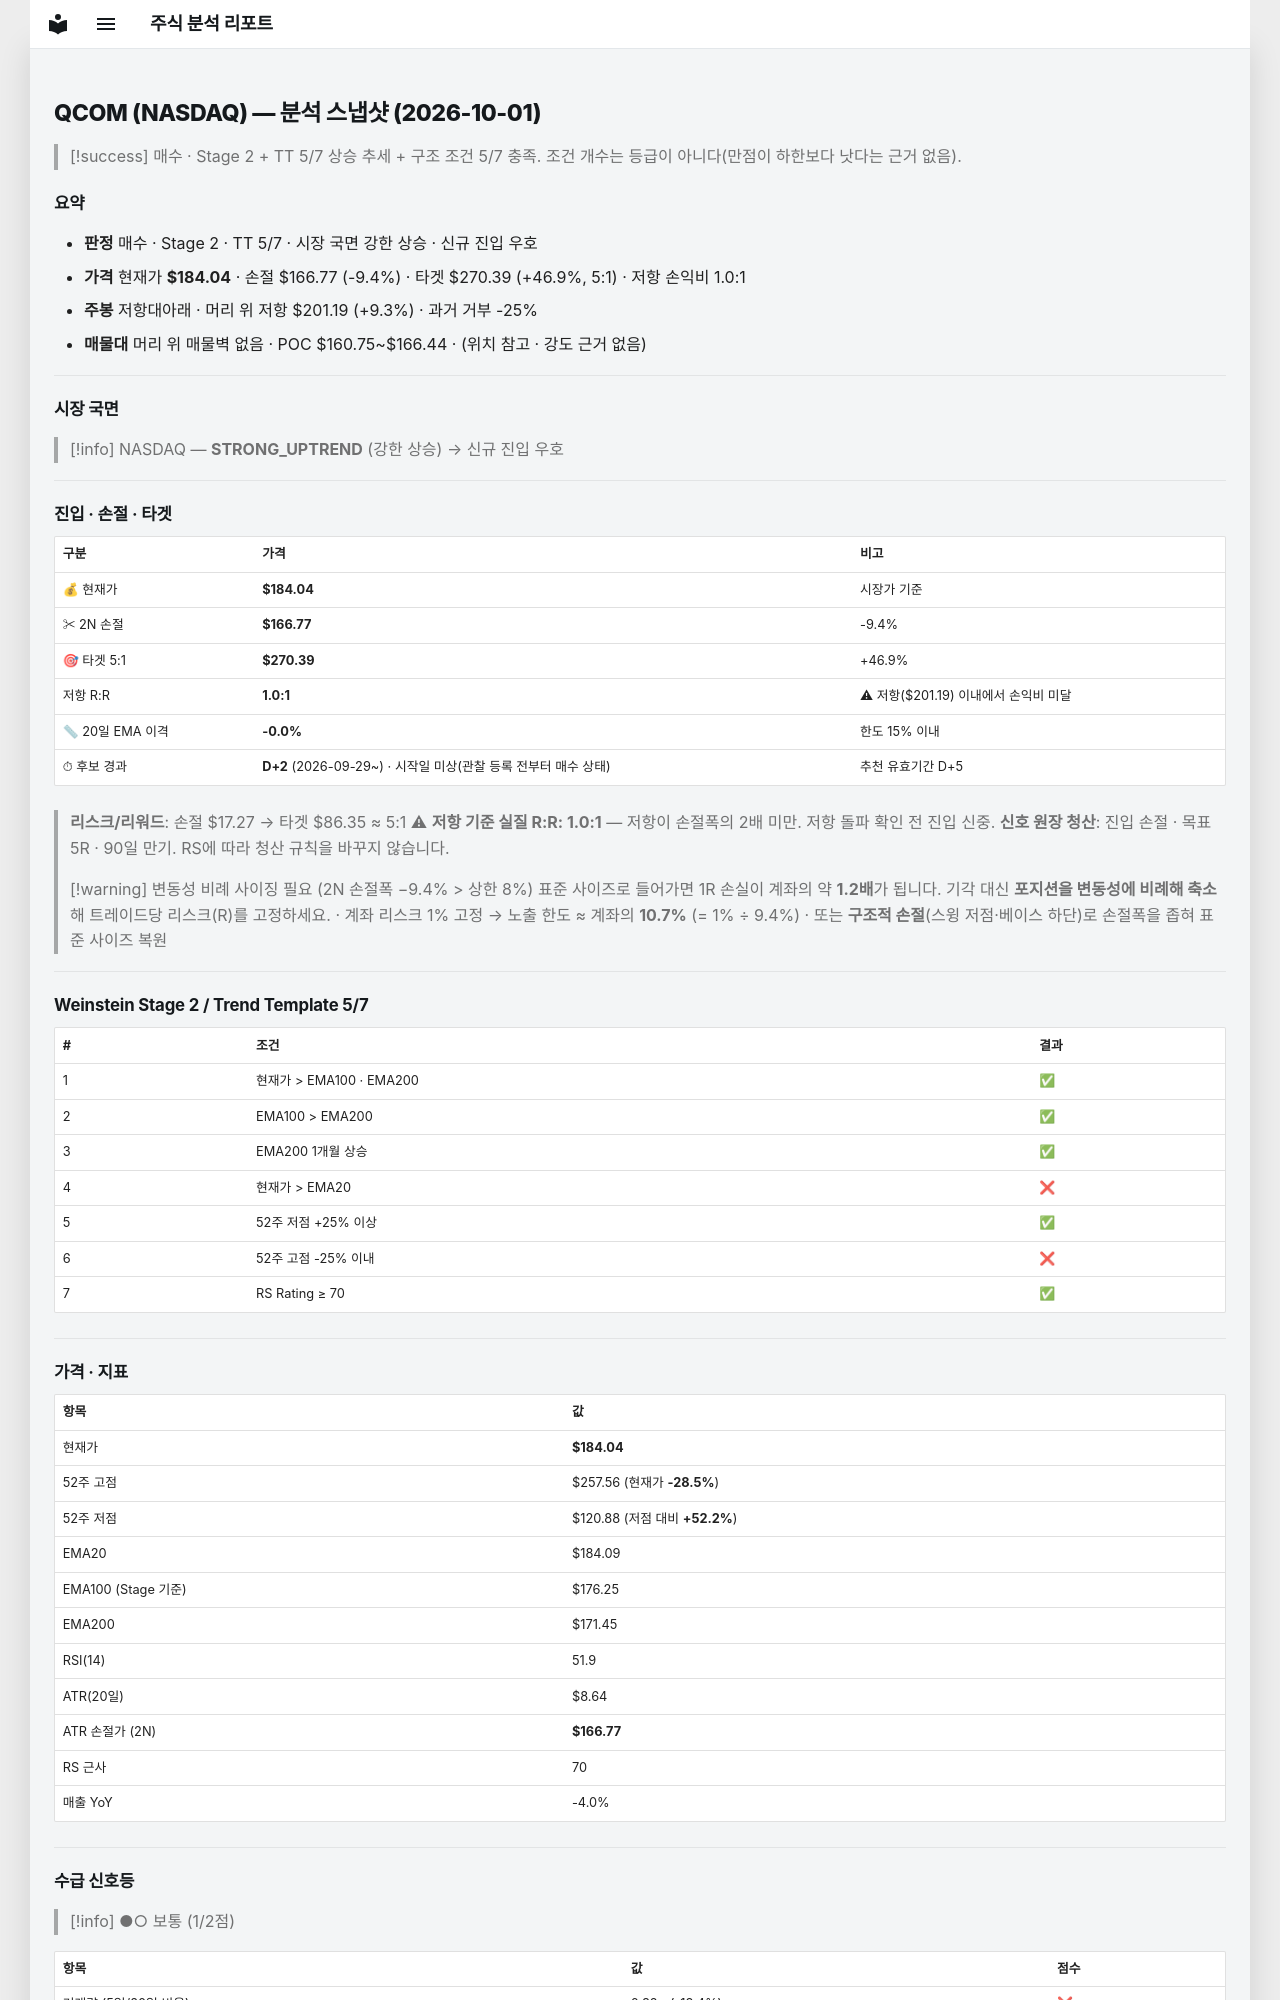

repository: soloandco/stock-reports · page: snapshots/QCOM-2026-10-01/index.html · generator: mkdocs

---
type: analysis-snapshot
title: QCOM 분석 스냅샷
ticker: QCOM
market: NASDAQ
created: 2026-10-01
updated: 2026-10-01
bar-date: 2026-09-30
verdict: 매수관찰
real-rr: 0.99
sma50-gap-pct: -0.0
candidate-days: 2
candidate-since: 2026-09-29
candidate-start-unknown: true
weekly-position: 저항대아래
weekly-overhead-price: 201.19
weekly-overhead-pct: 9.3
stage: 2
trend-template-score: 5
tt-max: 7
ma-set: ema-20-100-200
price: 184.0399932861328
stop-price: 166.76942157742974
market-regime: STRONG_UPTREND
supply-demand-score: 1/2
supply-demand-label: 보통
status: tracking
tags:
  - stock-agent
  - watchlist
  - QCOM
  - analysis
related:
  - "[[analysis-template]]"
---

# QCOM (NASDAQ) — 분석 스냅샷 (2026-10-01)

> [!success] 매수 · Stage 2 + TT 5/7
> 상승 추세 + 구조 조건 5/7 충족. 조건 개수는 등급이 아니다(만점이 하한보다 낫다는 근거 없음).

## 요약

- **판정** 매수 · Stage 2 · TT 5/7 · 시장 국면 강한 상승 · 신규 진입 우호
- **가격** 현재가 **$184.04** · 손절 $166.77 (-9.4%) · 타겟 $270.39 (+46.9%, 5:1) · 저항 손익비 1.0:1
- **주봉** 저항대아래 · 머리 위 저항 $201.19 (+9.3%) · 과거 거부 -25%
- **매물대** 머리 위 매물벽 없음 · POC $160.75~$166.44 · (위치 참고 · 강도 근거 없음)

---

## 시장 국면

> [!info] NASDAQ — **STRONG_UPTREND** (강한 상승) → 신규 진입 우호

---

## 진입 · 손절 · 타겟

| 구분 | 가격 | 비고 |
|------|------|------|
| 💰 현재가 | **$184.04** | 시장가 기준 |
| ✂ 2N 손절 | **$166.77** | -9.4% |
| 🎯 타겟 5:1 | **$270.39** | +46.9% |
| 저항 R:R | **1.0:1** | ⚠ 저항($201.19) 이내에서 손익비 미달 |
| 📏 20일 EMA 이격 | **-0.0%** | 한도 15% 이내 |
| ⏱ 후보 경과 | **D+2** (2026-09-29~) · 시작일 미상(관찰 등록 전부터 매수 상태) | 추천 유효기간 D+5 |

> **리스크/리워드**: 손절 $17.27 → 타겟 $86.35 ≈ 5:1
> ⚠ **저항 기준 실질 R:R: 1.0:1** — 저항이 손절폭의 2배 미만. 저항 돌파 확인 전 진입 신중.
> **신호 원장 청산**: 진입 손절 · 목표 5R · 90일 만기. RS에 따라 청산 규칙을 바꾸지 않습니다.

> [!warning] 변동성 비례 사이징 필요 (2N 손절폭 −9.4% > 상한 8%)
> 표준 사이즈로 들어가면 1R 손실이 계좌의 약 **1.2배**가 됩니다. 기각 대신 **포지션을 변동성에 비례해 축소**해 트레이드당 리스크(R)를 고정하세요.
> · 계좌 리스크 1% 고정 → 노출 한도 ≈ 계좌의 **10.7%** (= 1% ÷ 9.4%)
> · 또는 **구조적 손절**(스윙 저점·베이스 하단)로 손절폭을 좁혀 표준 사이즈 복원

---

## Weinstein Stage 2 / Trend Template 5/7

| # | 조건 | 결과 |
|---|------|------|
| 1 | 현재가 > EMA100 · EMA200 | ✅ |
| 2 | EMA100 > EMA200 | ✅ |
| 3 | EMA200 1개월 상승 | ✅ |
| 4 | 현재가 > EMA20 | ❌ |
| 5 | 52주 저점 +25% 이상 | ✅ |
| 6 | 52주 고점 -25% 이내 | ❌ |
| 7 | RS Rating ≥ 70 | ✅ |

---

## 가격 · 지표

| 항목 | 값 |
|------|---|
| 현재가 | **$184.04** |
| 52주 고점 | $257.56 (현재가 **-28.5%**) |
| 52주 저점 | $120.88 (저점 대비 **+52.2%**) |
| EMA20 | $184.09 |
| EMA100 (Stage 기준) | $176.25 |
| EMA200 | $171.45 |
| RSI(14) | 51.9 |
| ATR(20일) | $8.64 |
| ATR 손절가 (2N) | **$166.77** |
| RS 근사 | 70 |
| 매출 YoY | -4.0% |

---
## 수급 신호등

> [!info] ●○ 보통 (1/2점)

| 항목 | 값 | 점수 |
|------|------|------|
| 거래량 (5일/20일 비율) | 0.82× (-18.4%) | ❌ |
| OBV 20일 추세 | ↑ 상승 | ✅ |

> **판독법**: 거래량이 20일 평균보다 20% 이상 많고 OBV(온밸런스볼륨)가 상승 중이면 매집 수급이 강한 것으로 판단합니다.

---
